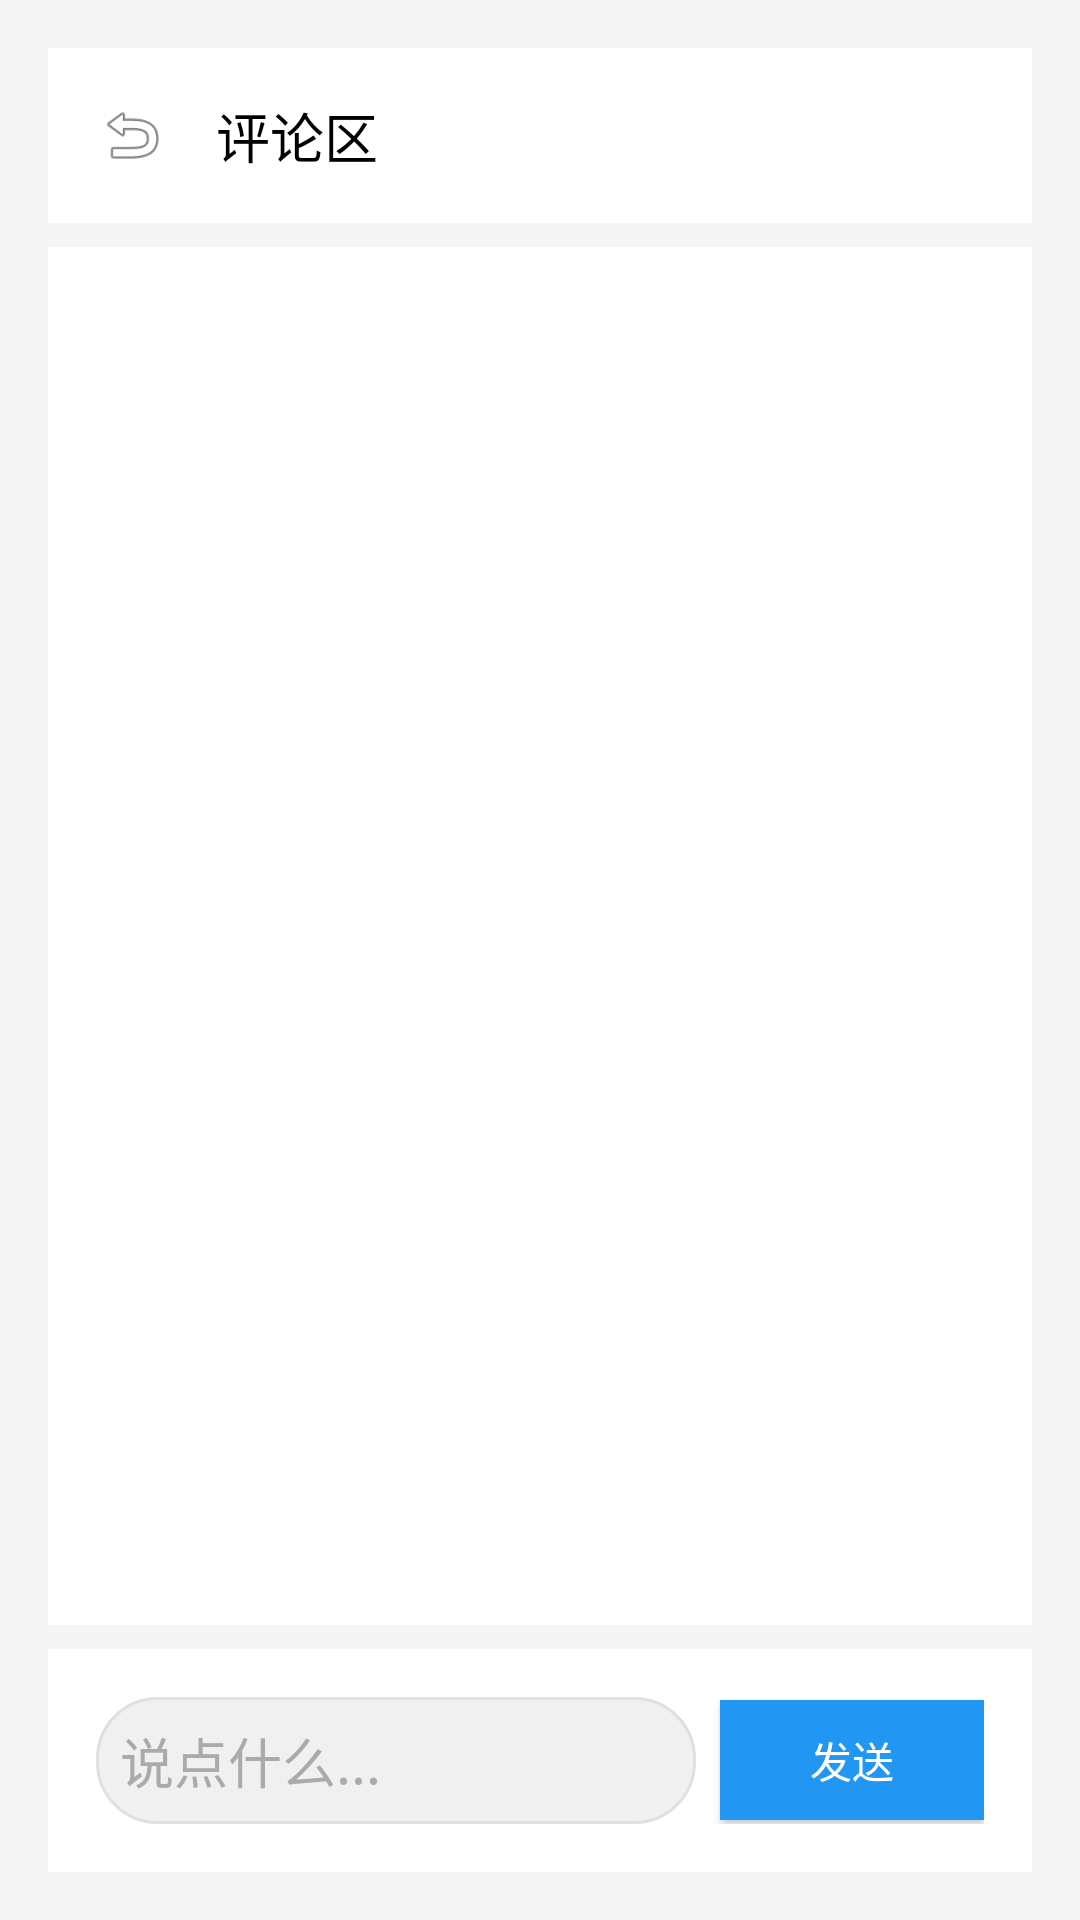

Here is an Android app screen rendered from its layout file. Give the layout XML and the strings, colors and styles it references.
<!-- AndroidManifest.xml: application theme Theme.Shiguang -->
<!-- res/layout/activity_comment_list.xml -->
<?xml version="1.0" encoding="utf-8"?>
<LinearLayout xmlns:android="http://schemas.android.com/apk/res/android"
    android:layout_width="match_parent"
    android:layout_height="match_parent"
    android:orientation="vertical"
    android:padding="16dp"
    android:background="#F5F5F5">

    
    <LinearLayout
        android:layout_width="match_parent"
        android:layout_height="wrap_content"
        android:gravity="center_vertical"
        android:orientation="horizontal"
        android:background="@android:color/white"
        android:padding="16dp"
        android:layout_marginBottom="8dp">

        <ImageView
            android:id="@+id/iv_back"
            android:layout_width="24dp"
            android:layout_height="24dp"
            android:src="@android:drawable/ic_menu_revert"
            android:clickable="true"
            android:focusable="true"/>

        <TextView
            android:layout_width="wrap_content"
            android:layout_height="wrap_content"
            android:layout_marginStart="16dp"
            android:text="评论区"
            android:textSize="18sp"
            android:textColor="@color/black"/>
    </LinearLayout>

    
    <androidx.recyclerview.widget.RecyclerView
        android:id="@+id/rv_comments"
        android:layout_width="match_parent"
        android:layout_height="0dp"
        android:layout_weight="1"
        android:background="@android:color/white"
        android:padding="8dp"/>

    
    <TextView
        android:id="@+id/tv_empty"
        android:layout_width="match_parent"
        android:layout_height="0dp"
        android:layout_weight="1"
        android:text="暂无评论，快来抢沙发~"
        android:textSize="14sp"
        android:textColor="@color/gray"
        android:gravity="center"
        android:visibility="gone"/>

    
    <LinearLayout
        android:layout_width="match_parent"
        android:layout_height="wrap_content"
        android:orientation="horizontal"
        android:layout_marginTop="8dp"
        android:gravity="center_vertical"
        android:background="@android:color/white"
        android:padding="16dp">

        <EditText
            android:id="@+id/et_comment_content"
            android:layout_width="0dp"
            android:layout_height="wrap_content"
            android:layout_weight="1"
            android:hint="说点什么..."
            android:inputType="textMultiLine"
            android:maxLines="3"
            android:padding="8dp"
            android:background="@drawable/shape_edittext_bg"
            android:minHeight="40dp"/>

        <Button
            android:id="@+id/btn_send"
            android:layout_width="wrap_content"
            android:layout_height="40dp"
            android:text="发送"
            android:layout_marginStart="8dp"
            android:paddingHorizontal="16dp"
            android:background="@color/blue"
            android:textColor="@android:color/white"/>
    </LinearLayout>

</LinearLayout>
<!-- resources referenced by this layout -->
<resources>
  <color name="black">#FF000000</color>
  <color name="blue">#2196F3</color>
  <color name="gray">#9E9E9E</color>
  <!-- drawable shape_edittext_bg (drawable) -->
  <?xml version="1.0" encoding="utf-8"?>
  <shape xmlns:android="http://schemas.android.com/apk/res/android"
      android:shape="rectangle">
      <solid android:color="#F0F0F0"/>
      <corners android:radius="20dp"/>
      <stroke
          android:width="1dp"
          android:color="#E0E0E0"/>
  </shape>
  <style name="Theme.Shiguang" parent="Theme.Material3.Light.NoActionBar">
          
          <item name="colorSecondary">@android:color/transparent</item>
          <item name="colorOnSecondary">@android:color/black</item>
          <item name="android:windowLightStatusBar">true</item>
          <item name="android:windowBackground">@android:color/white</item>
          <item name="android:statusBarColor">@android:color/white</item>
  
          
          
          <item name="editTextStyle">@style/CustomEditTextStyle</item>
          
          <item name="colorControlActivated">@android:color/black</item>
      </style>
  <style name="CustomEditTextStyle" parent="android:Widget.EditText">
          
          <item name="android:cursorVisible">true</item>
          
          <item name="android:textCursorDrawable">@drawable/cursor_black</item>
          
          <item name="android:textColor">@android:color/black</item>
          
          <item name="android:textColorHint">@android:color/darker_gray</item>
          
      </style>
  <!-- drawable cursor_black (drawable) -->
  <?xml version="1.0" encoding="utf-8"?>
  <shape xmlns:android="http://schemas.android.com/apk/res/android"
      android:shape="rectangle">
      
      <solid android:color="@android:color/black" />
      
      <size android:width="1dp" />
  </shape>
</resources>
